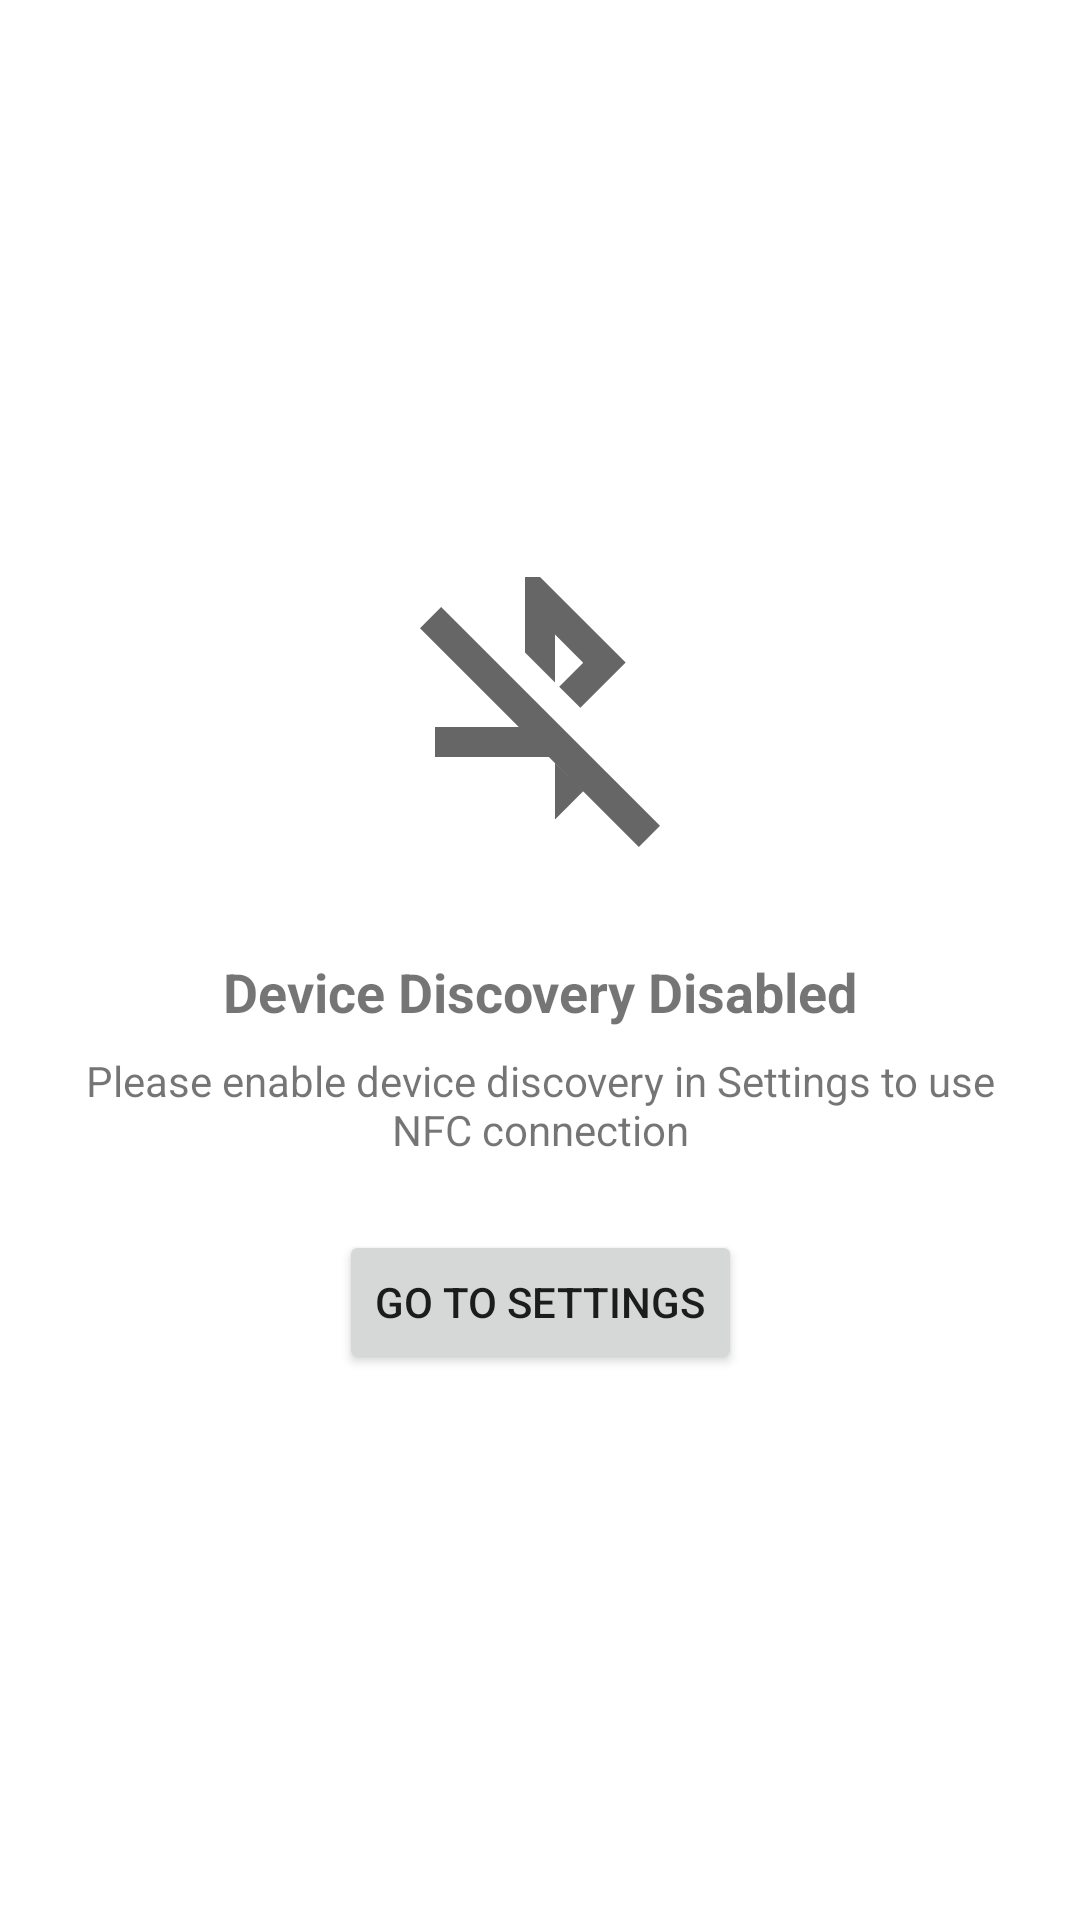

Here is an Android app screen rendered from its layout file. Give the layout XML and the strings, colors and styles it references.
<!-- AndroidManifest.xml: application theme Theme.Pkgenrich -->
<!-- res/layout/fragment_device_nearby_disabled.xml -->
<?xml version="1.0" encoding="utf-8"?>
<androidx.constraintlayout.widget.ConstraintLayout xmlns:android="http://schemas.android.com/apk/res/android"
    xmlns:app="http://schemas.android.com/apk/res-auto"
    android:layout_width="match_parent"
    android:layout_height="match_parent"
    android:padding="16dp">

    <ImageView
        android:id="@+id/iv_disabled"
        android:layout_width="120dp"
        android:layout_height="120dp"
        android:src="@drawable/ic_device_disabled"
        app:layout_constraintBottom_toTopOf="@+id/tv_disabled_message"
        app:layout_constraintEnd_toEndOf="parent"
        app:layout_constraintStart_toStartOf="parent"
        app:layout_constraintTop_toTopOf="parent"
        app:layout_constraintVertical_chainStyle="packed" />

    <TextView
        android:id="@+id/tv_disabled_message"
        android:layout_width="wrap_content"
        android:layout_height="wrap_content"
        android:layout_marginTop="16dp"
        android:text="Device Discovery Disabled"
        android:textSize="18sp"
        android:textStyle="bold"
        app:layout_constraintBottom_toTopOf="@+id/tv_disabled_description"
        app:layout_constraintEnd_toEndOf="parent"
        app:layout_constraintStart_toStartOf="parent"
        app:layout_constraintTop_toBottomOf="@+id/iv_disabled" />

    <TextView
        android:id="@+id/tv_disabled_description"
        android:layout_width="wrap_content"
        android:layout_height="wrap_content"
        android:layout_marginTop="8dp"
        android:text="Please enable device discovery in Settings to use NFC connection"
        android:textAlignment="center"
        app:layout_constraintBottom_toTopOf="@+id/btn_enable_device_findable"
        app:layout_constraintEnd_toEndOf="parent"
        app:layout_constraintStart_toStartOf="parent"
        app:layout_constraintTop_toBottomOf="@+id/tv_disabled_message" />

    <Button
        android:id="@+id/btn_enable_device_findable"
        android:layout_width="wrap_content"
        android:layout_height="wrap_content"
        android:layout_marginTop="24dp"
        android:text="Go to Settings"
        app:layout_constraintBottom_toBottomOf="parent"
        app:layout_constraintEnd_toEndOf="parent"
        app:layout_constraintStart_toStartOf="parent"
        app:layout_constraintTop_toBottomOf="@+id/tv_disabled_description" />

</androidx.constraintlayout.widget.ConstraintLayout>
<!-- resources referenced by this layout -->
<resources>
  <!-- drawable ic_device_disabled (drawable) -->
  <?xml version="1.0" encoding="utf-8"?>
  <vector xmlns:android="http://schemas.android.com/apk/res/android"
      android:width="24dp"
      android:height="24dp"
      android:viewportWidth="24"
      android:viewportHeight="24"
      android:tint="?attr/colorControlNormal">
      <path
          android:fillColor="@android:color/white"
          android:pathData="M13,5.83l1.88,1.88 -1.6,1.6 1.41,1.41 3.02,-3.02L12,2h-1v5.03l2,2v-3.2zM5.41,4L4,5.41 10.59,12 5,12v2h7.59l6,6L20,18.59 5.41,4zM13,18.17v-3.76l1.88,1.88L13,18.17z"/>
  </vector>
  <style name="Theme.Pkgenrich" parent="Theme.MaterialComponents.DayNight.NoActionBar">
          <item name="colorPrimary">@color/purple_500</item>
          <item name="colorPrimaryVariant">@color/purple_700</item>
          <item name="colorOnPrimary">@color/white</item>
          <item name="colorSecondary">@color/teal_200</item>
          <item name="colorSecondaryVariant">@color/teal_700</item>
          <item name="colorOnSecondary">@color/black</item>
          <item name="android:statusBarColor">?attr/colorPrimaryVariant</item>
          <item name="windowActionBar">false</item>
          <item name="windowNoTitle">true</item>
      </style>
  <color name="purple_500">#FF6200EE</color>
  <color name="purple_700">#FF3700B3</color>
  <color name="white">#FFFFFFFF</color>
  <color name="teal_200">#FF03DAC5</color>
  <color name="teal_700">#FF018786</color>
  <color name="black">#FF000000</color>
</resources>
